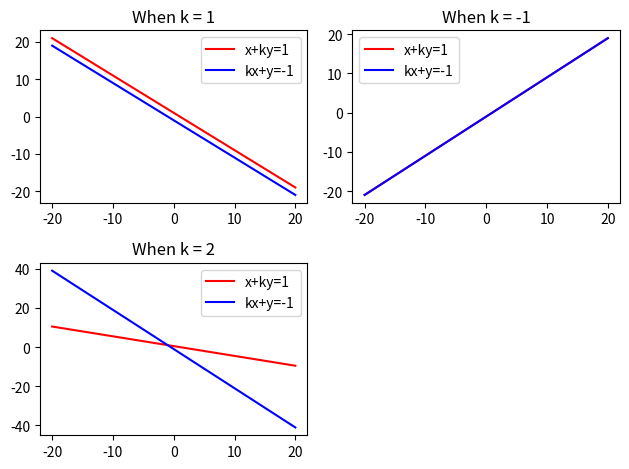

The matplotlib source for this figure:
import numpy as np
import matplotlib.pyplot as plt

x = np.linspace(-20, 20, 400)

for i, k in enumerate([1, -1, 2], start=1):
    plt.subplot(2, 2, i)
    plt.title(f'When k = {k}')
    plt.plot(x, (1 - x)/k, label='x+ky=1', color='red')
    plt.plot(x, -1 - k*x, label='kx+y=-1', color='blue')
    plt.legend()

plt.tight_layout()
plt.savefig('fig.png')
